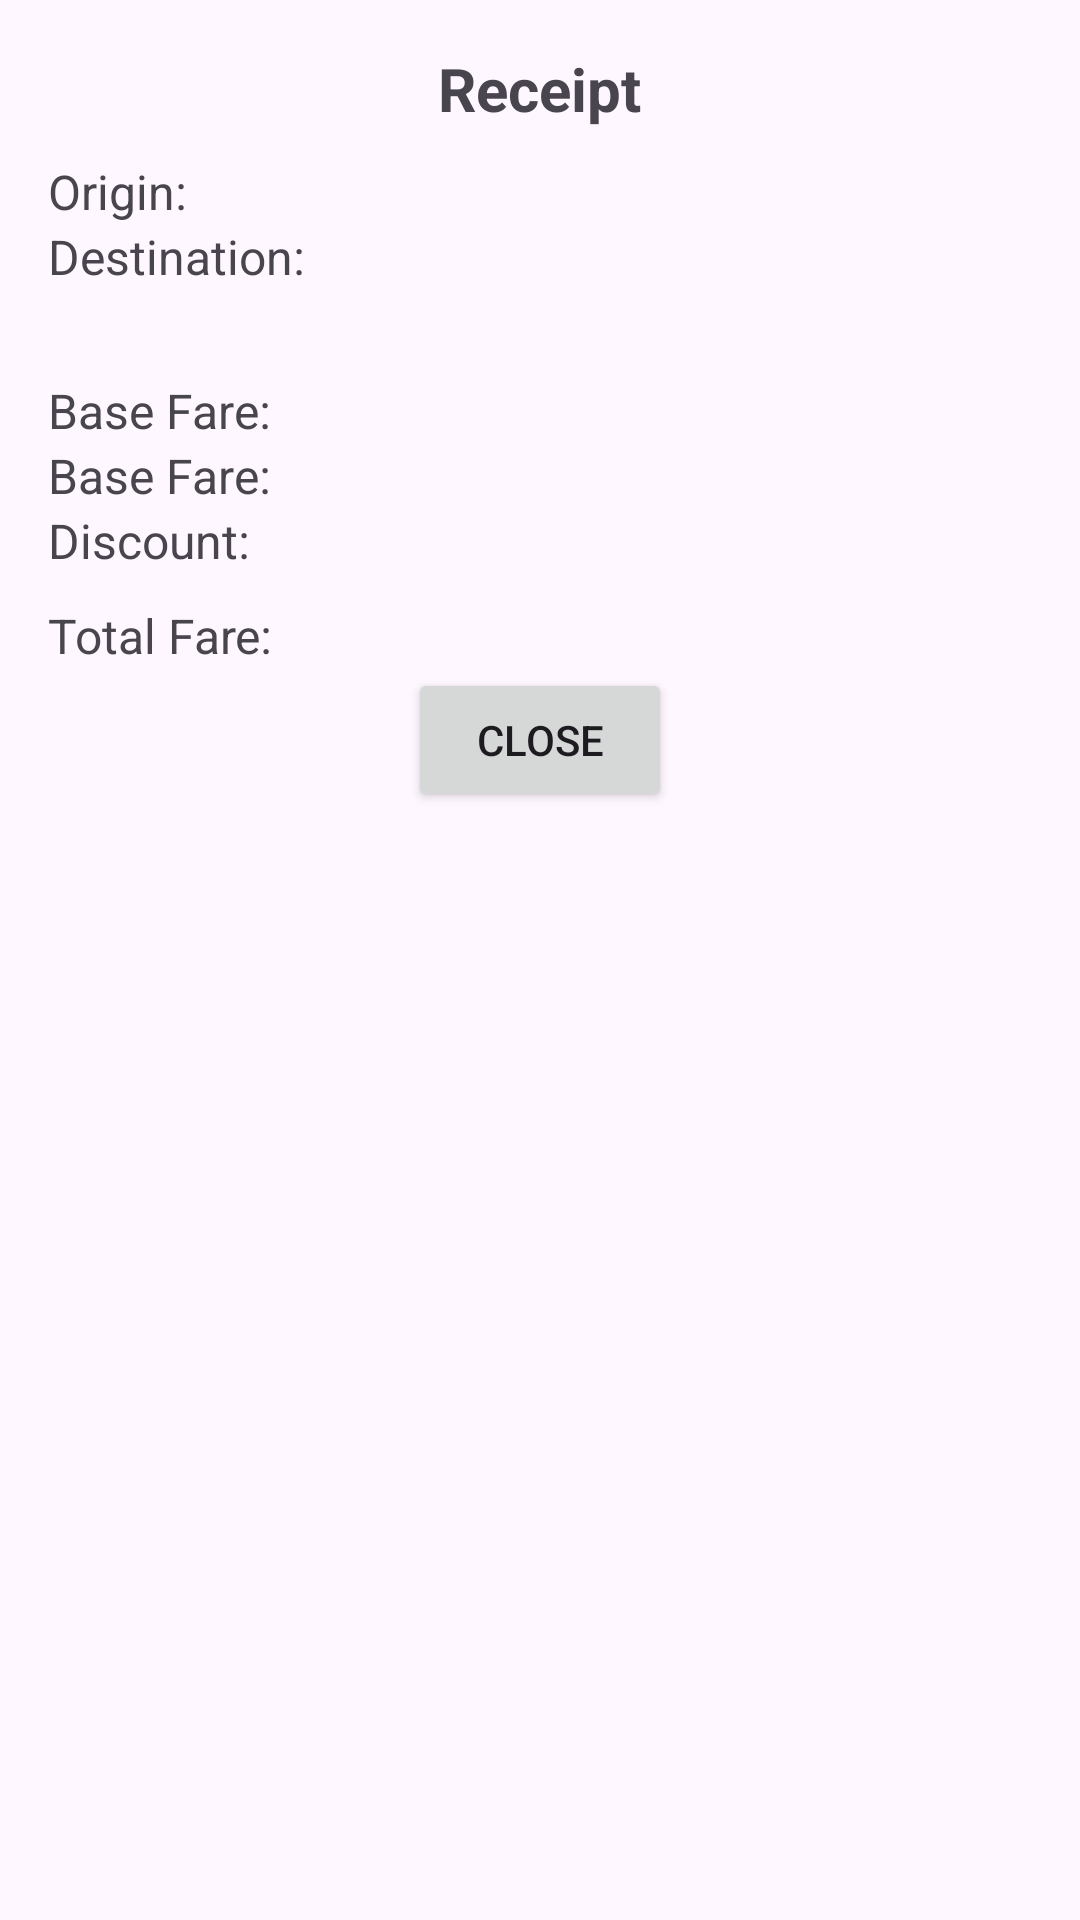

Layout XML and referenced resources for this Android screen:
<!-- AndroidManifest.xml: application theme Theme.Activityfare -->
<!-- res/layout/dialog_receipt.xml -->
<?xml version="1.0" encoding="utf-8"?>
<androidx.constraintlayout.widget.ConstraintLayout xmlns:android="http://schemas.android.com/apk/res/android"
             android:layout_width="match_parent"
             android:layout_height="match_parent">

    <LinearLayout
        xmlns:android="http://schemas.android.com/apk/res/android"
        android:layout_width="match_parent"
        android:layout_height="wrap_content"
        android:orientation="vertical"
        android:padding="16dp">

        
        <TextView
            android:id="@+id/tvDialogTitle"
            android:layout_width="wrap_content"
            android:layout_height="wrap_content"
            android:text="Receipt"
            android:textSize="20sp"
            android:textStyle="bold"
            android:layout_gravity="center"/>

        
        <TextView
            android:id="@+id/tvReceiptOrigin"
            android:layout_width="wrap_content"
            android:layout_height="wrap_content"
            android:text="Origin:"
            android:textSize="16sp"
            android:paddingTop="10dp" />

        
        <TextView
            android:id="@+id/tvReceiptDestination"
            android:layout_width="wrap_content"
            android:layout_height="wrap_content"
            android:text="Destination:"
            android:textSize="16sp" />

        <TextView
            android:id="@+id/tvReceiptTransportMode"
            android:layout_width="wrap_content"
            android:layout_height="wrap_content"
            android:textSize="16sp"
            android:layout_marginBottom="8dp"/>

        
        <TextView
            android:id="@+id/tvReceiptBaseFare"
            android:layout_width="wrap_content"
            android:layout_height="wrap_content"
            android:text="Base Fare:"
            android:textSize="16sp" />

        <TextView
            android:id="@+id/tvReceiptChange"
            android:layout_width="wrap_content"
            android:layout_height="wrap_content"
            android:text="Base Fare:"
            android:textSize="16sp" />

        
        <TextView
            android:id="@+id/tvReceiptDiscount"
            android:layout_width="wrap_content"
            android:layout_height="wrap_content"
            android:text="Discount:"
            android:textSize="16sp" />

        
        <TextView
            android:id="@+id/tvReceiptTotalFare"
            android:layout_width="wrap_content"
            android:layout_height="wrap_content"
            android:text="Total Fare:"
            android:textSize="16sp"
            android:paddingTop="10dp" />

        
        <Button
            android:id="@+id/btnCloseReceipt"
            android:layout_width="wrap_content"
            android:layout_height="wrap_content"
            android:text="Close"
            android:layout_gravity="center" />
    </LinearLayout>


</androidx.constraintlayout.widget.ConstraintLayout>
<!-- resources referenced by this layout -->
<resources>
  <style name="Theme.Activityfare" parent="Base.Theme.Activityfare" />
  <style name="Base.Theme.Activityfare" parent="Theme.Material3.DayNight.NoActionBar">
          
          
      </style>
</resources>
